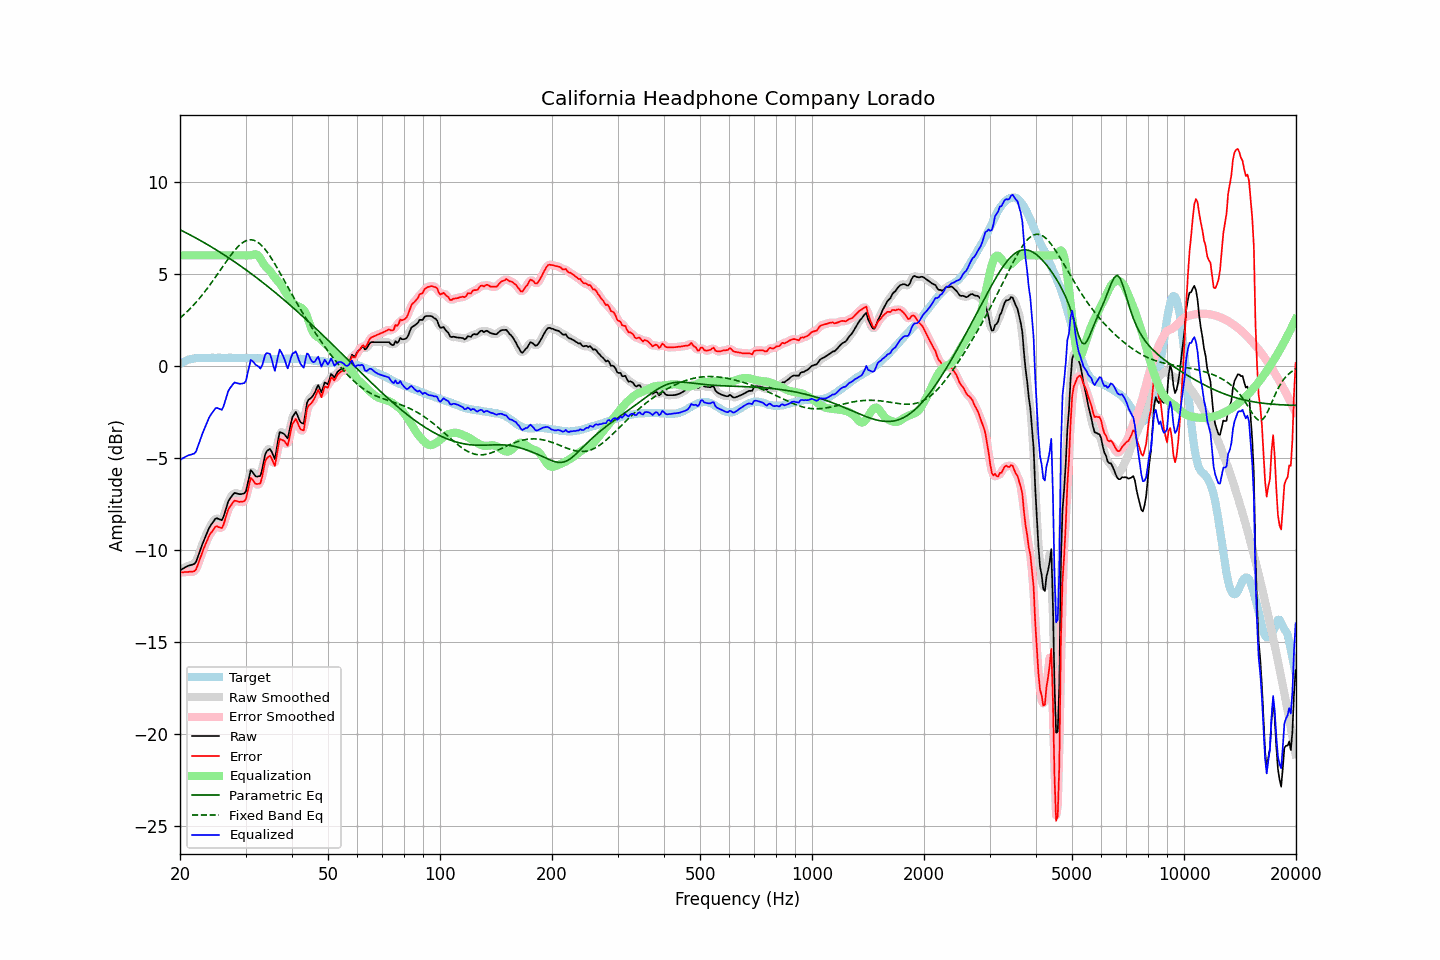

The file beside this chart, header and first rows:
frequency, raw, error, smoothed, error_smoothed, equalization, parametric_eq, fixed_band_eq, equalized_raw, equalized_smoothed, target
20.00, -11.11, -11.22, -11.12, -11.23, 6.00, 7.39, 2.59, -5.11, -5.12, 0.11
20.20, -11.06, -11.22, -11.06, -11.22, 6.00, 7.35, 2.67, -5.06, -5.06, 0.16
20.40, -11.01, -11.22, -11.01, -11.22, 6.00, 7.31, 2.75, -5.01, -5.01, 0.21
20.61, -10.97, -11.20, -10.96, -11.21, 6.00, 7.26, 2.83, -4.97, -4.96, 0.24
20.81, -10.91, -11.20, -10.92, -11.20, 6.00, 7.22, 2.91, -4.91, -4.92, 0.29
21.02, -10.87, -11.20, -10.88, -11.20, 6.00, 7.17, 2.99, -4.87, -4.88, 0.33
21.23, -10.84, -11.19, -10.85, -11.20, 6.00, 7.13, 3.08, -4.84, -4.85, 0.35
21.44, -10.82, -11.19, -10.83, -11.20, 6.00, 7.08, 3.17, -4.82, -4.83, 0.37
21.66, -10.80, -11.18, -10.81, -11.20, 6.00, 7.03, 3.26, -4.80, -4.81, 0.39
21.87, -10.76, -11.16, -10.75, -11.15, 6.00, 6.99, 3.36, -4.76, -4.75, 0.40
22.09, -10.65, -11.07, -10.62, -11.03, 6.00, 6.94, 3.45, -4.65, -4.62, 0.42
22.31, -10.40, -10.83, -10.42, -10.84, 6.00, 6.89, 3.55, -4.40, -4.42, 0.43
22.54, -10.17, -10.59, -10.17, -10.60, 6.00, 6.84, 3.65, -4.17, -4.17, 0.43
22.76, -9.92, -10.35, -9.92, -10.34, 6.00, 6.79, 3.76, -3.92, -3.92, 0.43
22.99, -9.68, -10.09, -9.69, -10.10, 6.00, 6.74, 3.87, -3.68, -3.69, 0.41
23.22, -9.47, -9.88, -9.46, -9.88, 6.00, 6.69, 3.98, -3.47, -3.46, 0.41
23.45, -9.25, -9.67, -9.25, -9.66, 6.00, 6.64, 4.09, -3.25, -3.25, 0.41
23.69, -9.05, -9.47, -9.04, -9.46, 6.00, 6.59, 4.21, -3.05, -3.04, 0.42
23.92, -8.83, -9.26, -8.85, -9.28, 6.00, 6.54, 4.32, -2.83, -2.85, 0.42
24.16, -8.68, -9.12, -8.69, -9.12, 6.00, 6.49, 4.44, -2.68, -2.69, 0.43
24.40, -8.56, -9.01, -8.54, -8.98, 6.00, 6.44, 4.56, -2.56, -2.54, 0.44
24.65, -8.44, -8.87, -8.42, -8.86, 6.00, 6.38, 4.69, -2.44, -2.42, 0.43
24.89, -8.31, -8.75, -8.34, -8.77, 6.00, 6.33, 4.81, -2.31, -2.34, 0.43
25.14, -8.29, -8.72, -8.30, -8.73, 6.00, 6.27, 4.94, -2.29, -2.30, 0.43
25.39, -8.33, -8.77, -8.33, -8.77, 6.00, 6.22, 5.07, -2.33, -2.33, 0.44
25.65, -8.35, -8.79, -8.37, -8.81, 6.00, 6.17, 5.19, -2.35, -2.37, 0.44
25.91, -8.39, -8.82, -8.34, -8.77, 6.00, 6.11, 5.32, -2.39, -2.34, 0.43
26.16, -8.22, -8.65, -8.20, -8.63, 6.00, 6.05, 5.45, -2.22, -2.20, 0.43
26.43, -7.95, -8.38, -7.95, -8.38, 6.00, 6.00, 5.57, -1.95, -1.95, 0.43
26.69, -7.65, -8.08, -7.66, -8.09, 6.00, 5.94, 5.70, -1.65, -1.66, 0.43
26.96, -7.38, -7.81, -7.41, -7.85, 6.00, 5.88, 5.82, -1.38, -1.41, 0.44
27.23, -7.23, -7.66, -7.23, -7.66, 6.00, 5.82, 5.94, -1.23, -1.23, 0.44
27.50, -7.12, -7.55, -7.09, -7.52, 6.00, 5.77, 6.06, -1.12, -1.09, 0.44
27.77, -6.99, -7.42, -6.99, -7.42, 6.00, 5.71, 6.17, -0.99, -0.99, 0.42
28.05, -6.90, -7.33, -6.94, -7.36, 6.00, 5.65, 6.28, -0.90, -0.94, 0.42
28.33, -6.93, -7.35, -6.92, -7.34, 6.00, 5.59, 6.37, -0.93, -0.92, 0.41
28.62, -6.95, -7.37, -6.95, -7.36, 6.00, 5.53, 6.47, -0.95, -0.95, 0.41
28.90, -6.97, -7.40, -6.97, -7.39, 6.00, 5.47, 6.55, -0.97, -0.97, 0.42
29.19, -6.97, -7.39, -6.98, -7.40, 6.00, 5.40, 6.63, -0.97, -0.98, 0.41
29.48, -6.95, -7.38, -6.99, -7.41, 6.00, 5.34, 6.69, -0.95, -0.99, 0.43
29.78, -6.93, -7.35, -6.92, -7.34, 6.00, 5.28, 6.75, -0.93, -0.92, 0.42
30.08, -6.82, -7.24, -6.75, -7.17, 6.00, 5.22, 6.79, -0.82, -0.75, 0.43
30.38, -6.44, -6.86, -6.42, -6.83, 6.00, 5.15, 6.83, -0.44, -0.42, 0.42
30.68, -6.06, -6.47, -6.06, -6.47, 6.00, 5.09, 6.84, -0.06, -0.06, 0.42
30.99, -5.68, -6.09, -5.81, -6.22, 6.00, 5.02, 6.85, 0.32, 0.19, 0.41
31.30, -5.76, -6.18, -5.76, -6.17, 6.02, 4.96, 6.84, 0.26, 0.26, 0.41
31.61, -5.88, -6.30, -5.85, -6.26, 6.05, 4.89, 6.82, 0.17, 0.21, 0.41
31.93, -6.00, -6.41, -5.97, -6.38, 6.06, 4.83, 6.78, 0.06, 0.09, 0.41
32.24, -6.02, -6.42, -6.04, -6.45, 6.03, 4.76, 6.74, 0.01, -0.01, 0.40
32.57, -6.00, -6.41, -6.04, -6.45, 5.96, 4.69, 6.67, -0.05, -0.09, 0.41
32.89, -5.98, -6.39, -5.91, -6.32, 5.83, 4.63, 6.60, -0.15, -0.08, 0.41
33.22, -5.68, -6.08, -5.63, -6.03, 5.68, 4.56, 6.52, -0.00, 0.05, 0.39
33.55, -5.25, -5.64, -5.26, -5.65, 5.54, 4.49, 6.43, 0.29, 0.28, 0.39
33.89, -4.82, -5.20, -4.90, -5.28, 5.42, 4.42, 6.32, 0.61, 0.53, 0.38
34.23, -4.64, -5.03, -4.64, -5.02, 5.33, 4.35, 6.21, 0.70, 0.69, 0.39
34.57, -4.57, -4.95, -4.53, -4.91, 5.25, 4.28, 6.08, 0.68, 0.72, 0.38
34.92, -4.52, -4.89, -4.56, -4.94, 5.15, 4.21, 5.96, 0.64, 0.59, 0.38
35.27, -4.66, -5.04, -4.74, -5.11, 5.03, 4.14, 5.82, 0.37, 0.30, 0.37
35.62, -4.87, -5.25, -4.88, -5.26, 4.90, 4.07, 5.68, 0.03, 0.02, 0.37
35.97, -5.07, -5.44, -4.87, -5.24, 4.79, 4.00, 5.53, -0.27, -0.07, 0.37
... 635 more rows
